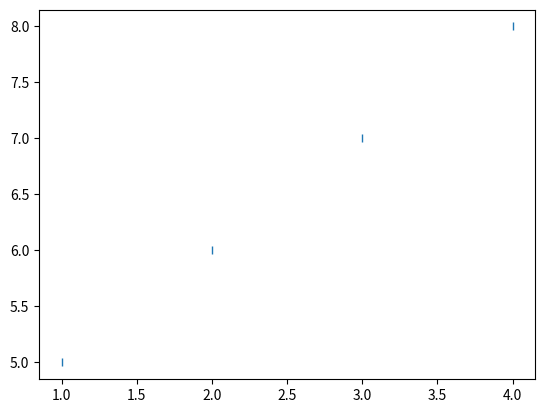

Here is the Python script that generated this plot:
import matplotlib.pyplot as plt

x1 = [1,2,3,4]
y1 = [5,6,7,8]

#plt.plot(x1, y1, '.') #'.' point marker
#plt.plot(x1, y1, ',') #',' pixel marker
#plt.plot(x1, y1, 'o') #'o' circle marker
#plt.plot(x1, y1, 'v') #'v' triangle_down marker
#plt.plot(x1, y1, '^') #'^' triangle_up marker
#plt.plot(x1, y1, '<') #'<' triangle_left marker
#plt.plot(x1, y1, '>') #'>' triangle_right marker
#plt.plot(x1, y1, '1') #'1' tri_down marker
#plt.plot(x1, y1, '2') #'2' tri_up marker
#plt.plot(x1, y1, '3') #'3' tri_left marker
#plt.plot(x1, y1, '4') #'4' tri_right marker
#plt.plot(x1, y1, '8') #'8' octagon marker
#plt.plot(x1, y1, 's') #'s' square marker
#plt.plot(x1, y1, 'p') #'p' pentagon marker
#plt.plot(x1, y1, '*') #'*' star marker
#plt.plot(x1, y1, 'h') #'h' hexagon1 marker
#plt.plot(x1, y1, 'H') #'H' hexagon2 marker
#plt.plot(x1, y1, '+') #'+' plus marker
#plt.plot(x1, y1, 'x') #'x' x marker
#plt.plot(x1, y1, 'X') #'x' x (filled) marker
#plt.plot(x1, y1, 'D') #'D' diamond marker
#plt.plot(x1, y1, 'd') #'d' thin_diamond marker
plt.plot(x1, y1, '|') #'|' vline marker




plt.show();